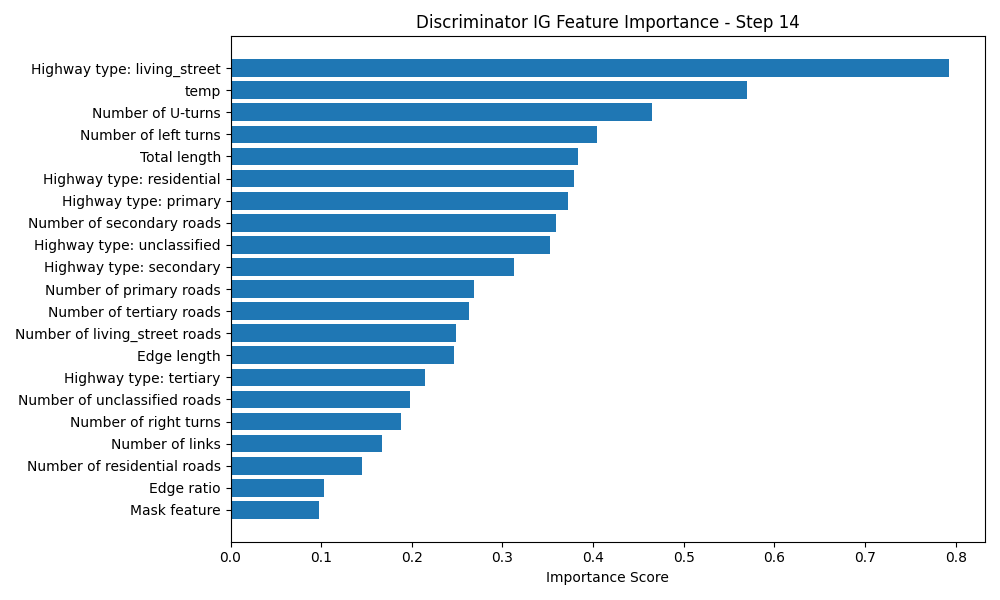

The file beside this chart, header and first rows:
Feature, Importance Score
Highway type: living_street, 0.7926
temp, 0.5694
Number of U-turns, 0.4649
Number of left turns, 0.4039
Total length, 0.3828
Highway type: residential, 0.3786
Highway type: primary, 0.3724
Number of secondary roads, 0.3594
Highway type: unclassified, 0.3528
Highway type: secondary, 0.3129
Number of primary roads, 0.2685
Number of tertiary roads, 0.2626
Number of living_street roads, 0.2492
Edge length, 0.2462
Highway type: tertiary, 0.215
Number of unclassified roads, 0.1983
Number of right turns, 0.1879
Number of links, 0.1666
Number of residential roads, 0.1455
Edge ratio, 0.1029
Mask feature, 0.09789
